Dataset: Alzheimer_s Dataset (GitHub, Asik007/BME240_ML). Classes: mild demented, moderate demented, non demented, very mild demented.

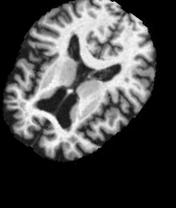
Label: mild demented

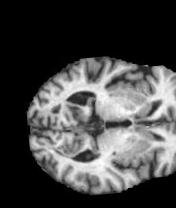
Label: very mild demented

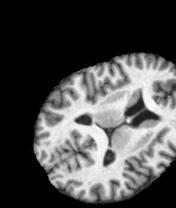
Label: very mild demented

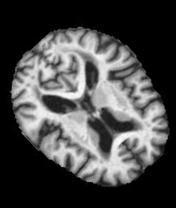
Label: mild demented

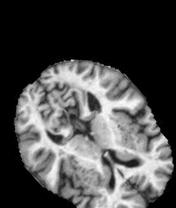
Label: non demented

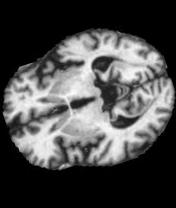
Label: moderate demented
